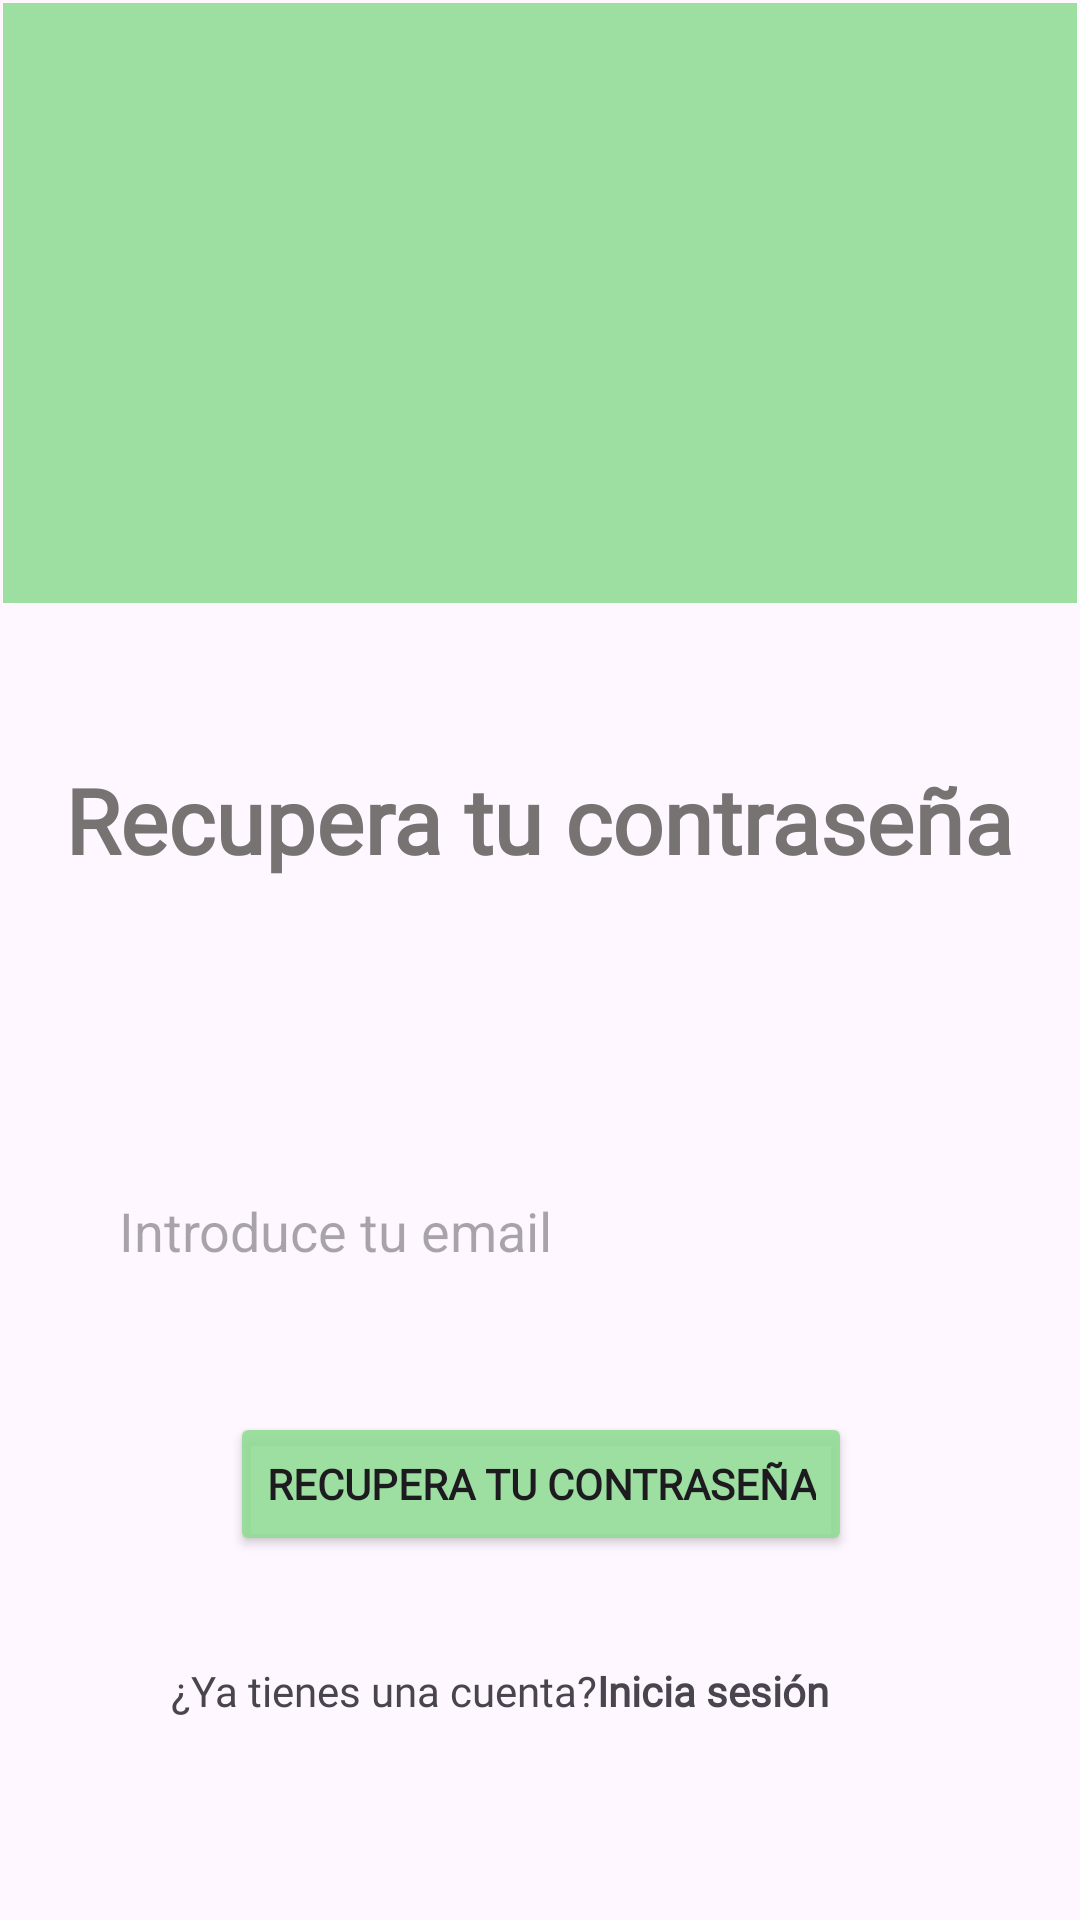

Produce the Android XML layout that renders to this screen, including the resource entries it uses.
<!-- AndroidManifest.xml: application theme Theme.TFC_AMB -->
<!-- res/layout/activity_reset_password.xml -->
<?xml version="1.0" encoding="utf-8"?>
<androidx.constraintlayout.widget.ConstraintLayout xmlns:android="http://schemas.android.com/apk/res/android"
    xmlns:app="http://schemas.android.com/apk/res-auto"
    xmlns:tools="http://schemas.android.com/tools"
    android:id="@+id/main"
    android:layout_width="match_parent"
    android:layout_height="match_parent"
    tools:context=".RegistroLogin.ResetPasswordActivity">

    <androidx.constraintlayout.widget.ConstraintLayout
        android:id="@+id/constraintLayout"
        android:layout_width="match_parent"
        android:layout_height="200dp"
        android:layout_marginStart="1dp"
        android:layout_marginTop="1dp"
        android:layout_marginEnd="1dp"
        android:background="#E190DC94"
        app:layout_constraintEnd_toEndOf="parent"
        app:layout_constraintStart_toStartOf="parent"
        app:layout_constraintTop_toTopOf="parent">

        <ImageView
            android:id="@+id/imageView2"
            android:layout_width="272dp"
            android:layout_height="149dp"
            app:layout_constraintBottom_toBottomOf="parent"
            app:layout_constraintEnd_toEndOf="parent"
            app:layout_constraintStart_toStartOf="parent"
            app:layout_constraintTop_toTopOf="parent"
            app:srcCompat="@drawable/vegetable" />
    </androidx.constraintlayout.widget.ConstraintLayout>


    <TextView
        android:id="@+id/textViewRegistro"
        android:layout_width="wrap_content"
        android:layout_height="wrap_content"
        android:layout_marginTop="52dp"
        android:fontFamily="@font/adlam_display"
        android:text="@string/recuperar_contrasena"
        android:textColor="#787373"
        android:textSize="30sp"
        android:textStyle="bold"
        app:layout_constraintEnd_toEndOf="parent"
        app:layout_constraintHorizontal_bias="0.498"
        app:layout_constraintStart_toStartOf="parent"
        app:layout_constraintTop_toBottomOf="@+id/constraintLayout" />

    <EditText
        android:id="@+id/editTextEmail"
        android:layout_width="300dp"
        android:layout_height="50dp"
        android:layout_marginTop="92dp"
        android:background="@drawable/edit_text"
        android:hint="@string/hint_recuperar_contrasena"
        android:padding="10dp"
        app:layout_constraintEnd_toEndOf="parent"
        app:layout_constraintHorizontal_bias="0.496"
        app:layout_constraintStart_toStartOf="parent"
        app:layout_constraintTop_toBottomOf="@+id/textViewRegistro" />

    <Button
        android:id="@+id/buttonRecuperar"
        android:layout_width="wrap_content"
        android:layout_height="wrap_content"
        android:backgroundTint="#E190DC94"
        android:fontFamily="@font/adlam_display"
        android:text="@string/recuperar_contrasena"
        android:textStyle="bold"
        app:layout_constraintBottom_toTopOf="@+id/linearLayout"
        app:layout_constraintEnd_toEndOf="parent"
        app:layout_constraintHorizontal_bias="0.502"
        app:layout_constraintStart_toStartOf="parent"
        app:layout_constraintTop_toBottomOf="@+id/editTextEmail" />

    <LinearLayout
        android:id="@+id/linearLayout"
        android:layout_width="247dp"
        android:layout_height="66dp"
        android:layout_marginBottom="20dp"
        android:orientation="horizontal"
        app:layout_constraintBottom_toBottomOf="parent"
        app:layout_constraintEnd_toEndOf="@+id/buttonRecuperar"
        app:layout_constraintStart_toStartOf="@+id/buttonRecuperar">

        <TextView
            android:id="@+id/textTienesCuenta"
            android:layout_width="wrap_content"
            android:layout_height="wrap_content"
            android:layout_marginBottom="40dp"
            android:fontFamily="@font/adlam_display"
            android:text="@string/tienes_cuenta" />

        <TextView
            android:id="@+id/textIniciaSesion"
            android:layout_width="wrap_content"
            android:layout_height="wrap_content"
            android:clickable="true"
            android:fontFamily="@font/adlam_display"
            android:text="@string/inicia_sesion"
            android:textStyle="bold" />
    </LinearLayout>

</androidx.constraintlayout.widget.ConstraintLayout>
<!-- resources referenced by this layout -->
<resources>
  <string name="hint_recuperar_contrasena">Introduce tu email</string>
  <string name="inicia_sesion">Inicia sesión</string>
  <string name="recuperar_contrasena">Recupera tu contraseña</string>
  <string name="tienes_cuenta">¿Ya tienes una cuenta?</string>
  <style name="Theme.TFC_AMB" parent="Base.Theme.TFC_AMB" />
  <style name="Base.Theme.TFC_AMB" parent="Theme.Material3.DayNight.NoActionBar">
          <item name="colorPrimary">@color/verde</item>
          
          
      </style>
  <color name="verde">#E190DC94</color>
</resources>
